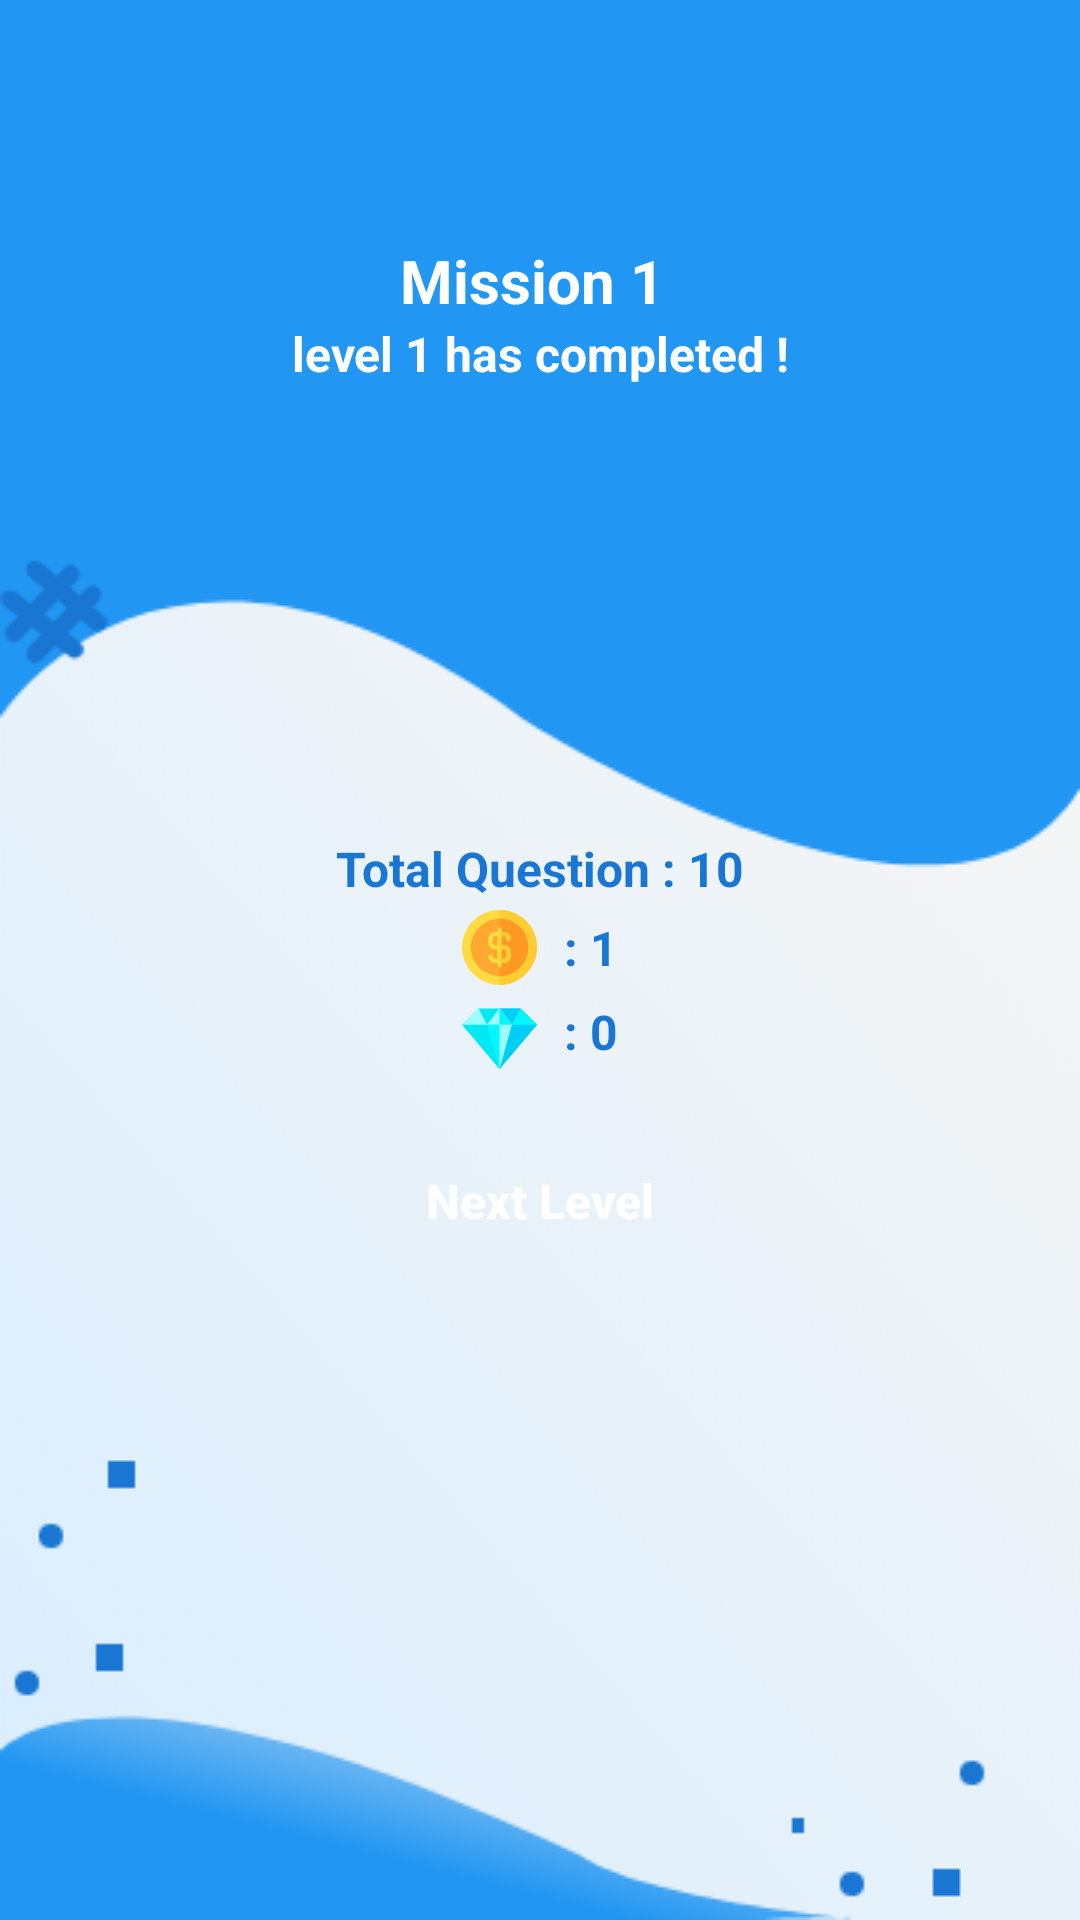

Layout XML and referenced resources for this Android screen:
<!-- AndroidManifest.xml: application theme AppTheme -->
<!-- res/layout/activity_finish.xml -->
<?xml version="1.0" encoding="utf-8"?>
<RelativeLayout xmlns:android="http://schemas.android.com/apk/res/android"
    xmlns:tools="http://schemas.android.com/tools"
    android:layout_width="match_parent"
    android:layout_height="match_parent"
    android:background="@drawable/finish"
    tools:context=".FinishActivity">


    <LinearLayout
        android:id="@+id/result_layout"
        android:layout_width="wrap_content"
        android:layout_height="wrap_content"
        android:layout_centerHorizontal="true"
        android:layout_marginTop="80dp"
        android:orientation="vertical">

        <TextView
            android:id="@+id/tResult_Mission"
            android:layout_width="wrap_content"
            android:layout_height="wrap_content"
            android:layout_gravity="center"
            android:text="Mission 1 "
            android:textAlignment="center"
            android:textColor="@color/enable_text_color"
            android:textSize="@dimen/large_text_size"
            android:textStyle="bold" />

        <TextView
            android:id="@+id/tResult_Level"
            android:layout_width="wrap_content"
            android:layout_height="wrap_content"
            android:layout_gravity="center"
            android:layout_marginBottom="150dp"
            android:text="level 1 has completed !"
            android:textAlignment="center"
            android:textColor="@color/enable_text_color"
            android:textSize="@dimen/medium_text_size"
            android:textStyle="bold" />

        <TextView
            android:id="@+id/tResult_Question"
            android:layout_width="wrap_content"
            android:layout_height="wrap_content"
            android:layout_gravity="center"
            android:layout_marginBottom="@dimen/extraSmall_margin"
            android:gravity="left"
            android:text="Total Question : 10"
            android:textColor="@color/colorPrimaryDark"
            android:textSize="@dimen/medium_text_size"
            android:textStyle="bold" />

        <TextView
            android:id="@+id/tResult_Score"
            android:layout_width="wrap_content"
            android:layout_height="wrap_content"
            android:layout_below="@id/tResult_Question"
            android:layout_gravity="center"
            android:layout_marginBottom="@dimen/extraSmall_margin"
            android:drawableLeft="@drawable/ic_dollar"
            android:drawablePadding="@dimen/drawable_padding"
            android:gravity="center_vertical"
            android:text=" : 1"
            android:textColor="@color/colorPrimaryDark"
            android:textSize="@dimen/medium_text_size"
            android:textStyle="bold" />

        <TextView
            android:id="@+id/tResult_Diamond"
            android:layout_width="wrap_content"
            android:layout_height="wrap_content"
            android:layout_below="@id/tResult_Score"
            android:layout_gravity="center"
            android:drawableLeft="@drawable/ic_diamond"
            android:drawablePadding="@dimen/drawable_padding"
            android:gravity="center_vertical"
            android:lineSpacingExtra="@dimen/extraSmall_margin"
            android:text=" : 0"
            android:textColor="@color/colorPrimaryDark"
            android:textSize="@dimen/medium_text_size"
            android:textStyle="bold" />

    </LinearLayout>


    <Button
        android:id="@+id/btnNext"
        android:layout_width="wrap_content"
        android:layout_height="wrap_content"
        android:layout_below="@id/result_layout"
        android:layout_centerHorizontal="true"
        android:layout_marginTop="@dimen/large_margin"
        android:background="@drawable/button_design"
        android:text="Next Level"
        android:textAllCaps="false"
        android:textColor="@color/enable_text_color"
        android:textSize="@dimen/medium_text_size"

        android:textStyle="bold" />
</RelativeLayout>
<!-- resources referenced by this layout -->
<resources>
  <color name="colorPrimaryDark">#1976d2</color>
  <color name="enable_text_color">#fff</color>
  <dimen name="drawable_padding">5dp</dimen>
  <dimen name="extraSmall_margin">3dp</dimen>
  <dimen name="large_margin">20dp</dimen>
  <dimen name="large_text_size">20sp</dimen>
  <dimen name="medium_text_size">16sp</dimen>
  <!-- drawable ic_diamond (drawable) -->
  <vector xmlns:android="http://schemas.android.com/apk/res/android"
      android:width="25dp"
      android:height="25dp"
      android:viewportHeight="512"
      android:viewportWidth="512">
      <path
          android:fillColor="#00e8f2"
          android:pathData="m512,210 l-256,302 -1.531,-1.801 -254.469,-300.199 113.488,-111.711h285.023zM512,210" />
      <path
          android:fillColor="#00cef5"
          android:pathData="m512,210 l-256,302v-413.711h142.512zM512,210" />
      <path
          android:fillColor="#9cfdff"
          android:pathData="m341.75,209.75h-171.5l84.219,-109.469 1.531,-1.992zM341.75,209.75" />
      <path
          android:fillColor="#00f8fe"
          android:pathData="m398.508,98.289 l-58.008,111.461h171.5zM398.508,98.289" />
      <path
          android:fillColor="#9cfdff"
          android:pathData="m113.492,98.289 l58.008,111.461h-171.5zM113.492,98.289" />
  
      <path
          android:fillColor="#00f8fe"
          android:pathData="m340.5,209.75 l-84.5,302.25 -1.531,-5.469 -82.969,-296.781zM340.5,209.75" />
  
      <path
          android:fillColor="#9cfdff"
          android:pathData="m341.75,209.75h-1.25l-84.5,302.25v-413.711zM341.75,209.75" />
      <path
          android:fillColor="#00f8fe"
          android:pathData="m341.75,209.75h-85.75v-111.461zM341.75,209.75" />
  </vector>
  <!-- drawable ic_dollar (drawable) -->
  <vector xmlns:android="http://schemas.android.com/apk/res/android"
      android:width="25dp"
      android:height="25dp"
      android:viewportWidth="512"
      android:viewportHeight="512">
    <path
        android:pathData="M257,0C116.302,0 0,114.3 0,255s116.302,257 257,257s255,-116.3 255,-257S397.698,0 257,0z"
        android:fillColor="#FEDB41"/>
    <path
        android:pathData="M512,255c0,140.7 -114.302,257 -255,257V0C397.698,0 512,114.3 512,255z"
        android:fillColor="#FFCC33"/>
    <path
        android:pathData="M257,60C149.598,60 60,147.599 60,255s89.598,197 197,197s195,-89.599 195,-197S364.402,60 257,60z"
        android:fillColor="#FEA832"/>
    <path
        android:pathData="M452,255c0,107.401 -87.598,197 -195,197V60C364.402,60 452,147.599 452,255z"
        android:fillColor="#FE9923"/>
    <path
        android:pathData="M287,240h-15v-60h15c8.401,0 15,6.599 15,15c0,19.799 30,19.799 30,0c0,-24.901 -20.098,-45 -45,-45h-15v-15c0,-9.901 -7.5,-15 -15,-15s-15,5.099 -15,15v15h-17c-24.902,0 -45,20.099 -45,45v30c0,24.901 20.098,45 45,45h17v62h-17c-8.401,0 -15,-6.599 -15,-15c0,-19.799 -30,-19.799 -30,0c0,24.901 20.098,45 45,45h17v15c0,9.901 7.5,15 15,15s15,-5.099 15,-15v-15h15c24.902,0 45,-20.099 45,-45v-32C332,260.099 311.902,240 287,240zM242,240h-17c-8.401,0 -15,-6.599 -15,-15v-30c0,-8.401 6.599,-15 15,-15h17V240zM302,317c0,8.401 -6.599,15 -15,15h-15v-62h15c8.401,0 15,6.599 15,15V317z"
        android:fillColor="#FEDB41"/>
    <path
        android:pathData="M287,240h-15v-60h15c8.401,0 15,6.599 15,15c0,19.799 30,19.799 30,0c0,-24.901 -20.098,-45 -45,-45h-15v-15c0,-9.901 -7.5,-15 -15,-15v272c7.5,0 15,-5.099 15,-15v-15h15c24.902,0 45,-20.099 45,-45v-32C332,260.099 311.902,240 287,240zM302,317c0,8.401 -6.599,15 -15,15h-15v-62h15c8.401,0 15,6.599 15,15V317z"
        android:fillColor="#FFCC33"/>
  </vector>
  <style name="AppTheme" parent="Theme.AppCompat.Light.DarkActionBar">
          
          <item name="colorPrimary">@color/colorPrimary</item>
          <item name="colorPrimaryDark">@color/colorPrimaryDark</item>
          <item name="colorAccent">@color/colorAccent</item>
          <item name="windowNoTitle">true</item>
          <item name="windowActionBar">false</item>
      </style>
  <color name="colorPrimary">#2196f3</color>
  <color name="colorAccent">#ff5252</color>
</resources>
